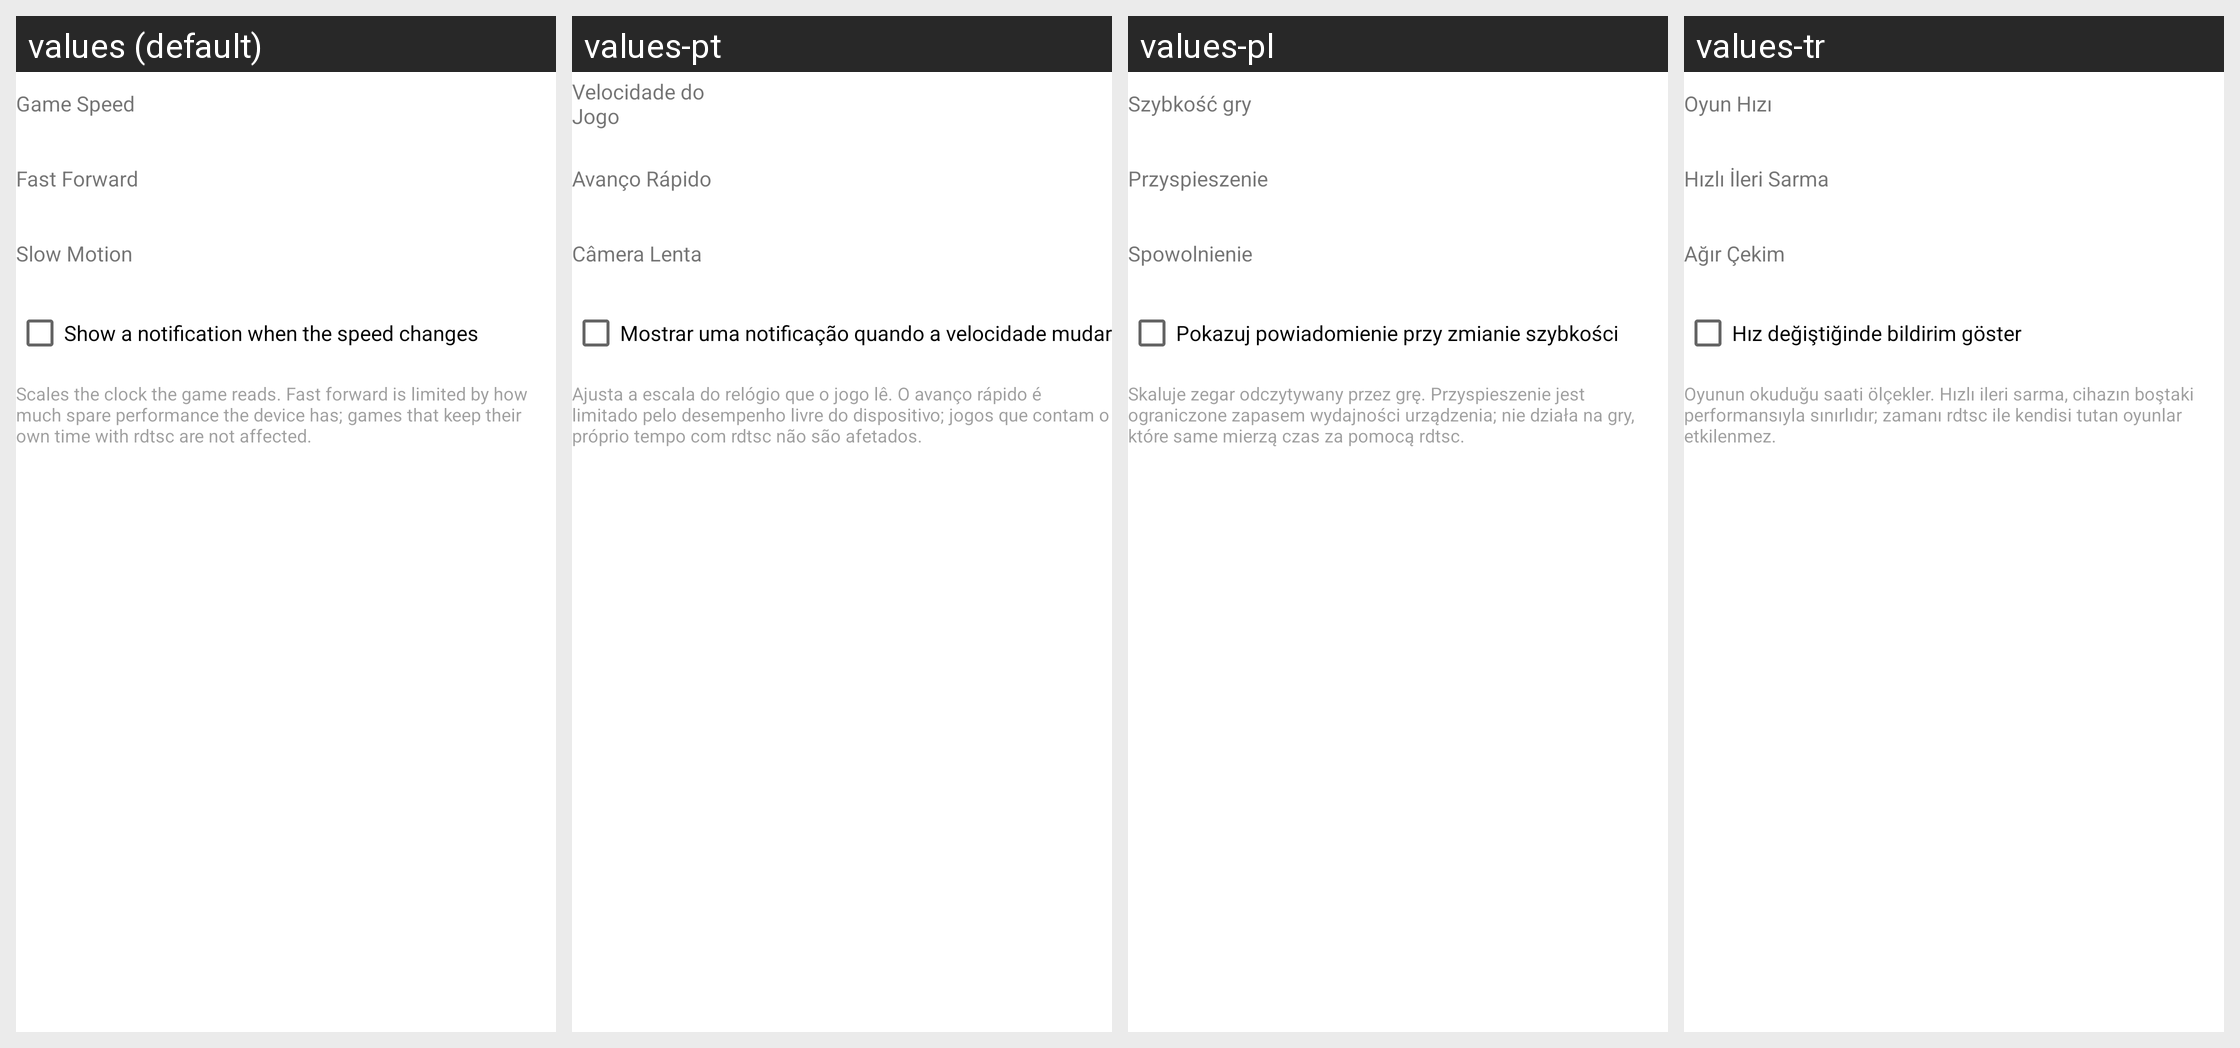

The Android screen above is rendered under several locales of the same app. Produce the string resources it draws, with the default and per-locale values.
Android screen res/layout/game_speed_dialog.xml rendered under 4 locales, left to right: values (default), values-pt, values-pl, values-tr. Device: Nexus 5 (rendered at 1080×1920; each locale shown at half size, 540×960, under a caption strip naming it); theme Theme.MaterialComponents.DayNight.NoActionBar.
Other locales in the repository, not shown: values-de, values-es, values-fr, values-in, values-it, values-ja, values-ko, values-ru, values-th, values-vi, values-zh-rCN, values-zh-rTW.
Strings drawn on this screen, with the default value and each locale's value (text and hints the layout hard-codes, and strings that could not be matched under every locale, appear in the picture but are not listed):

game_speed
  values: Game Speed
  values-pt: Velocidade do Jogo
  values-pl: Szybkość gry
  values-tr: Oyun Hızı

fast_forward
  values: Fast Forward
  values-pt: Avanço Rápido
  values-pl: Przyspieszenie
  values-tr: Hızlı İleri Sarma

slow_motion
  values: Slow Motion
  values-pt: Câmera Lenta
  values-pl: Spowolnienie
  values-tr: Ağır Çekim

show_speed_notification
  values: Show a notification when the speed changes
  values-pt: Mostrar uma notificação quando a velocidade mudar
  values-pl: Pokazuj powiadomienie przy zmianie szybkości
  values-tr: Hız değiştiğinde bildirim göster

game_speed_help
  values: Scales the clock the game reads. Fast forward is limited by how much spare performance the device has; games that keep their own time with rdtsc are not affected.
  values-pt: Ajusta a escala do relógio que o jogo lê. O avanço rápido é limitado pelo desempenho livre do dispositivo; jogos que contam o próprio tempo com rdtsc não são afetados.
  values-pl: Skaluje zegar odczytywany przez grę. Przyspieszenie jest ograniczone zapasem wydajności urządzenia; nie działa na gry, które same mierzą czas za pomocą rdtsc.
  values-tr: Oyunun okuduğu saati ölçekler. Hızlı ileri sarma, cihazın boştaki performansıyla sınırlıdır; zamanı rdtsc ile kendisi tutan oyunlar etkilenmez.
